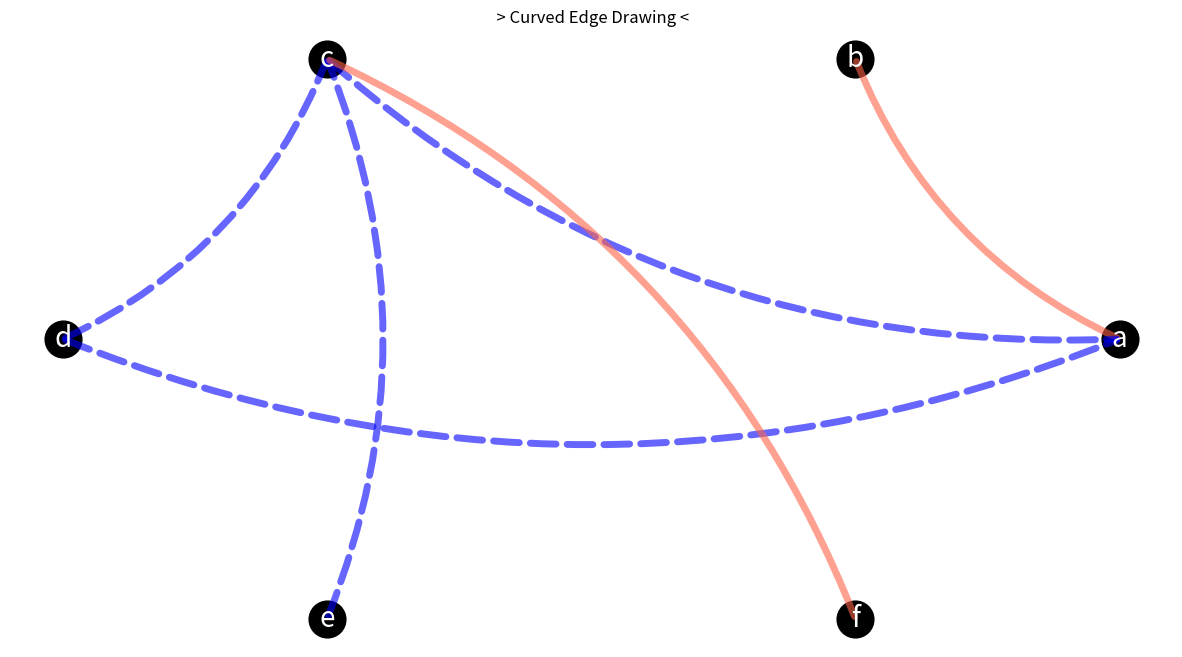

Here is the Python script that generated this plot:
import matplotlib.pyplot as plt
import networkx as nx


G = nx.Graph()
# add edges
G.add_edge("a", "b", weight=0.6)
G.add_edge("a", "c", weight=0.2)
G.add_edge("c", "d", weight=0.1)
G.add_edge("c", "e", weight=0.7)
G.add_edge("c", "f", weight=0.9)
G.add_edge("a", "d", weight=0.3)

elarge=[ ("a", "b"),("c", "f") ]

plt.figure(figsize=(15,8))
pos = nx.circular_layout(G)  # positions for all nodes
ax = plt.gca()

for edge in G.edges():
    source, target = edge
    rad = 0.2
    c = edge in elarge
    arrowprops=dict(arrowstyle="-",
                    color='tomato' if c else 'blue',
                    connectionstyle=f"arc3,rad={rad}",
                    linestyle= '-' if c else '--',
                    alpha=0.6,
                    linewidth=5)
    ax.annotate("",
                xy=pos[source],
                xytext=pos[target],
                arrowprops=arrowprops
               )
# nodes
nx.draw_networkx_nodes(G, pos, node_size=700, node_color='black')
# labels
nx.draw_networkx_labels(G, pos, font_size=20,
                        font_family="sans-serif",
                        font_color ='white')

plt.title("  > Curved Edge Drawing < ")
plt.box(False)
plt.show()
